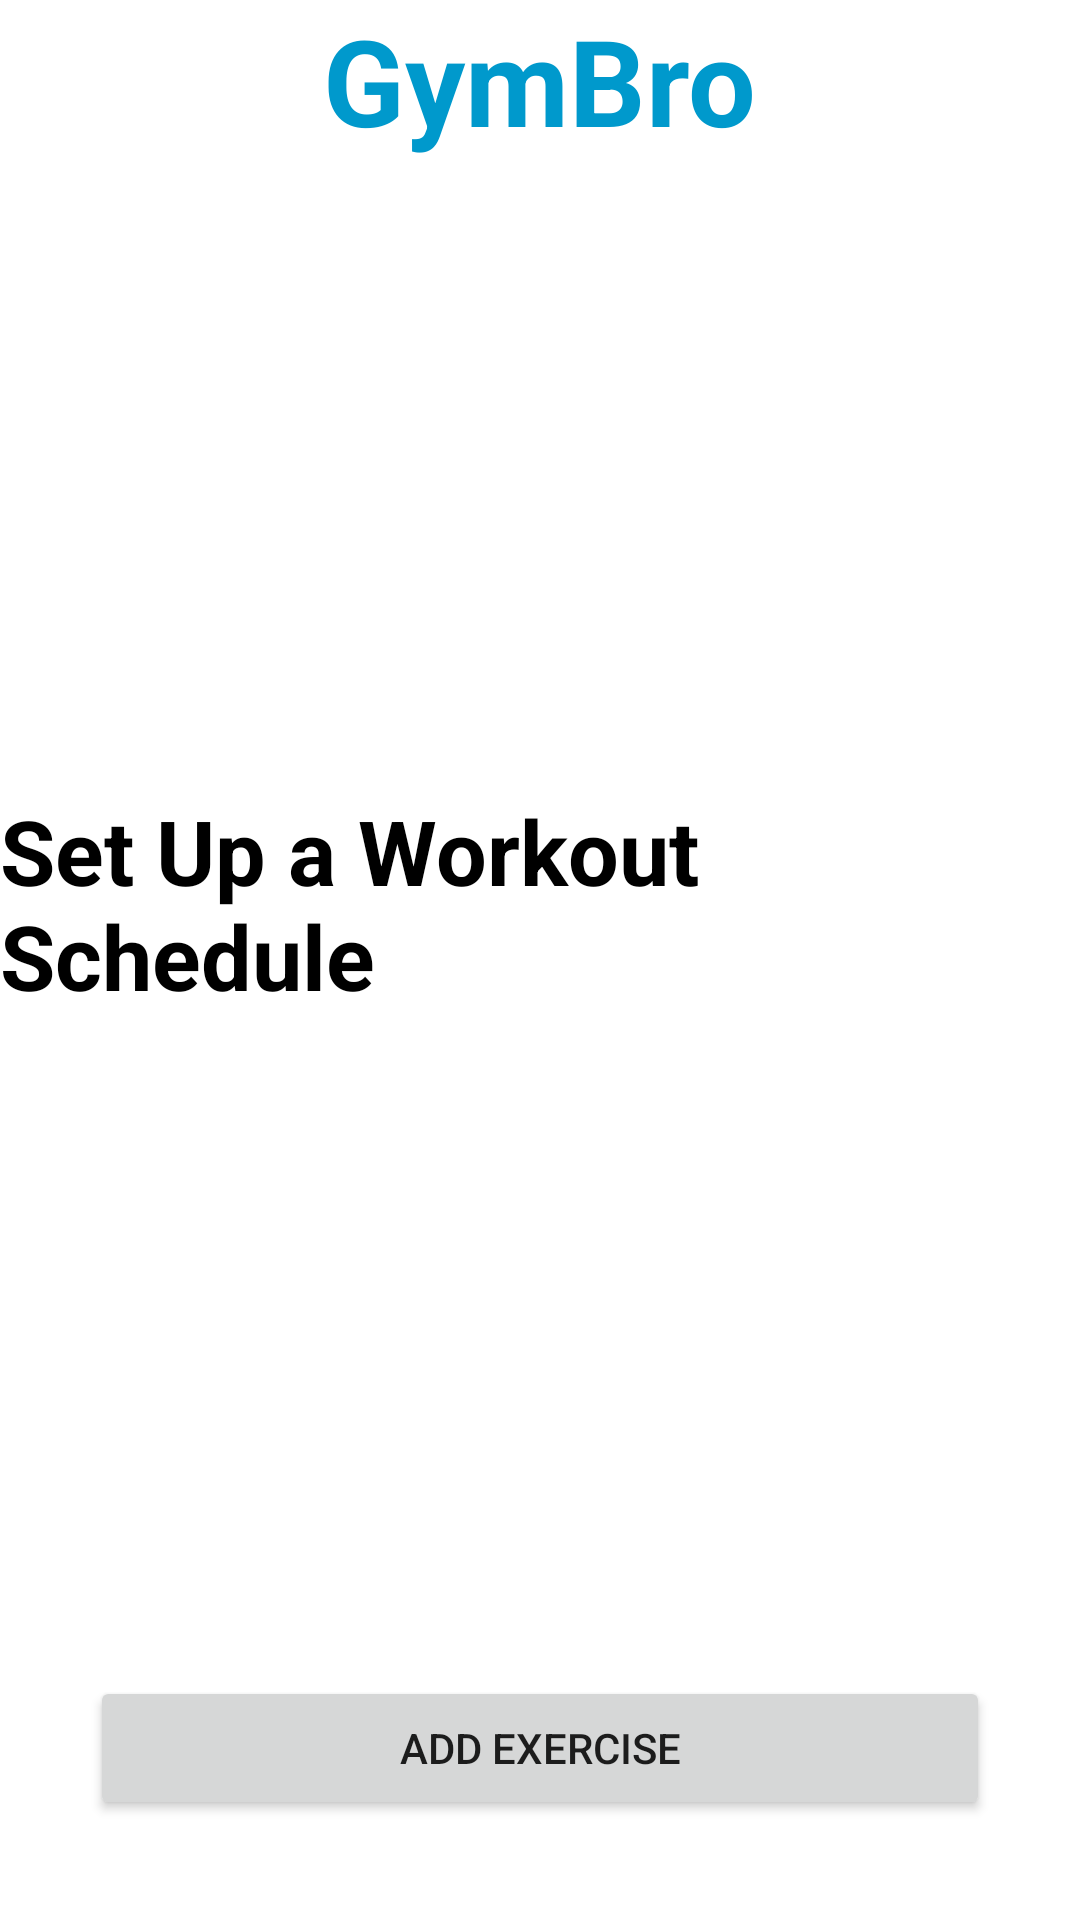

Reconstruct the res/layout file that produces this screen, plus the resources it refers to.
<!-- AndroidManifest.xml: application theme Theme.GymBro -->
<!-- res/layout/fragment_set_up_workouts.xml -->
<?xml version="1.0" encoding="utf-8"?>
<RelativeLayout
    xmlns:android="http://schemas.android.com/apk/res/android"
    xmlns:tools="http://schemas.android.com/tools"
    android:layout_width="match_parent"
    android:layout_height="match_parent">
    <TextView
        android:id="@+id/title"
        android:layout_width="wrap_content"
        android:layout_height="wrap_content"
        android:layout_centerHorizontal="true"
        android:text="GymBro"
        android:textColor="@android:color/holo_blue_dark"
        android:textSize="40dp"
        android:textStyle="bold" />

    <ImageView
        android:id="@+id/img"
        android:layout_width="match_parent"
        android:layout_height="200dp"
        android:src="@drawable/gymbro"
        android:layout_below="@+id/title"
        />

    <LinearLayout
        android:layout_width="match_parent"
        android:layout_height="wrap_content"
        android:layout_centerInParent="true"
        android:layout_below="@+id/img"
        android:orientation="vertical">


        <LinearLayout
            android:layout_width="match_parent"
            android:layout_height="wrap_content"
            android:layout_marginBottom="20dp"
            android:layout_marginTop="10dp"
            android:orientation="vertical">

            <TextView
                android:id="@+id/txtSetUpWorkout"
                android:layout_width="wrap_content"
                android:layout_height="wrap_content"
                android:layout_gravity="center"
                android:textSize="30sp"
                android:textColor="@color/black"
                android:textStyle="bold"
                android:text="@string/set_up_a_workout_schedule"/>
        </LinearLayout>
        <LinearLayout
            android:layout_width="wrap_content"
            android:layout_height="wrap_content"
            android:orientation="horizontal"
            android:layout_gravity="center">
            <ListView
                android:id="@+id/list_view"
                android:layout_width="match_parent"
                android:smoothScrollbar="true"
                android:layout_height="200dp" />
        </LinearLayout>
        <Button
            android:id="@+id/btnAddExercise"
            android:layout_width="match_parent"
            android:layout_height="wrap_content"
            android:layout_marginBottom="10dp"
            android:layout_marginEnd="30dp"
            android:layout_marginStart="30dp"
            android:text="@string/add_exercise"/>
    </LinearLayout>
</RelativeLayout>
<!-- resources referenced by this layout -->
<resources>
  <color name="black">#FF000000</color>
  <string name="add_exercise">Add Exercise</string>
  <string name="set_up_a_workout_schedule">Set Up a Workout Schedule</string>
  <style name="Theme.GymBro" parent="Theme.MaterialComponents.DayNight.DarkActionBar">
          
          <item name="colorPrimary">@color/blue</item>
          <item name="colorPrimaryVariant">@color/purple_700</item>
          <item name="colorOnPrimary">@color/white</item>
          
          <item name="colorSecondary">@color/blue</item>
          <item name="colorSecondaryVariant">@color/blue</item>
          <item name="colorOnSecondary">@color/black</item>
          
          <item name="android:statusBarColor" tools:targetApi="l">?attr/colorPrimaryVariant</item>
          
      </style>
  <color name="blue">#ff0099cc</color>
  <color name="purple_700">#FF3700B3</color>
  <color name="white">#FFFFFFFF</color>
</resources>
